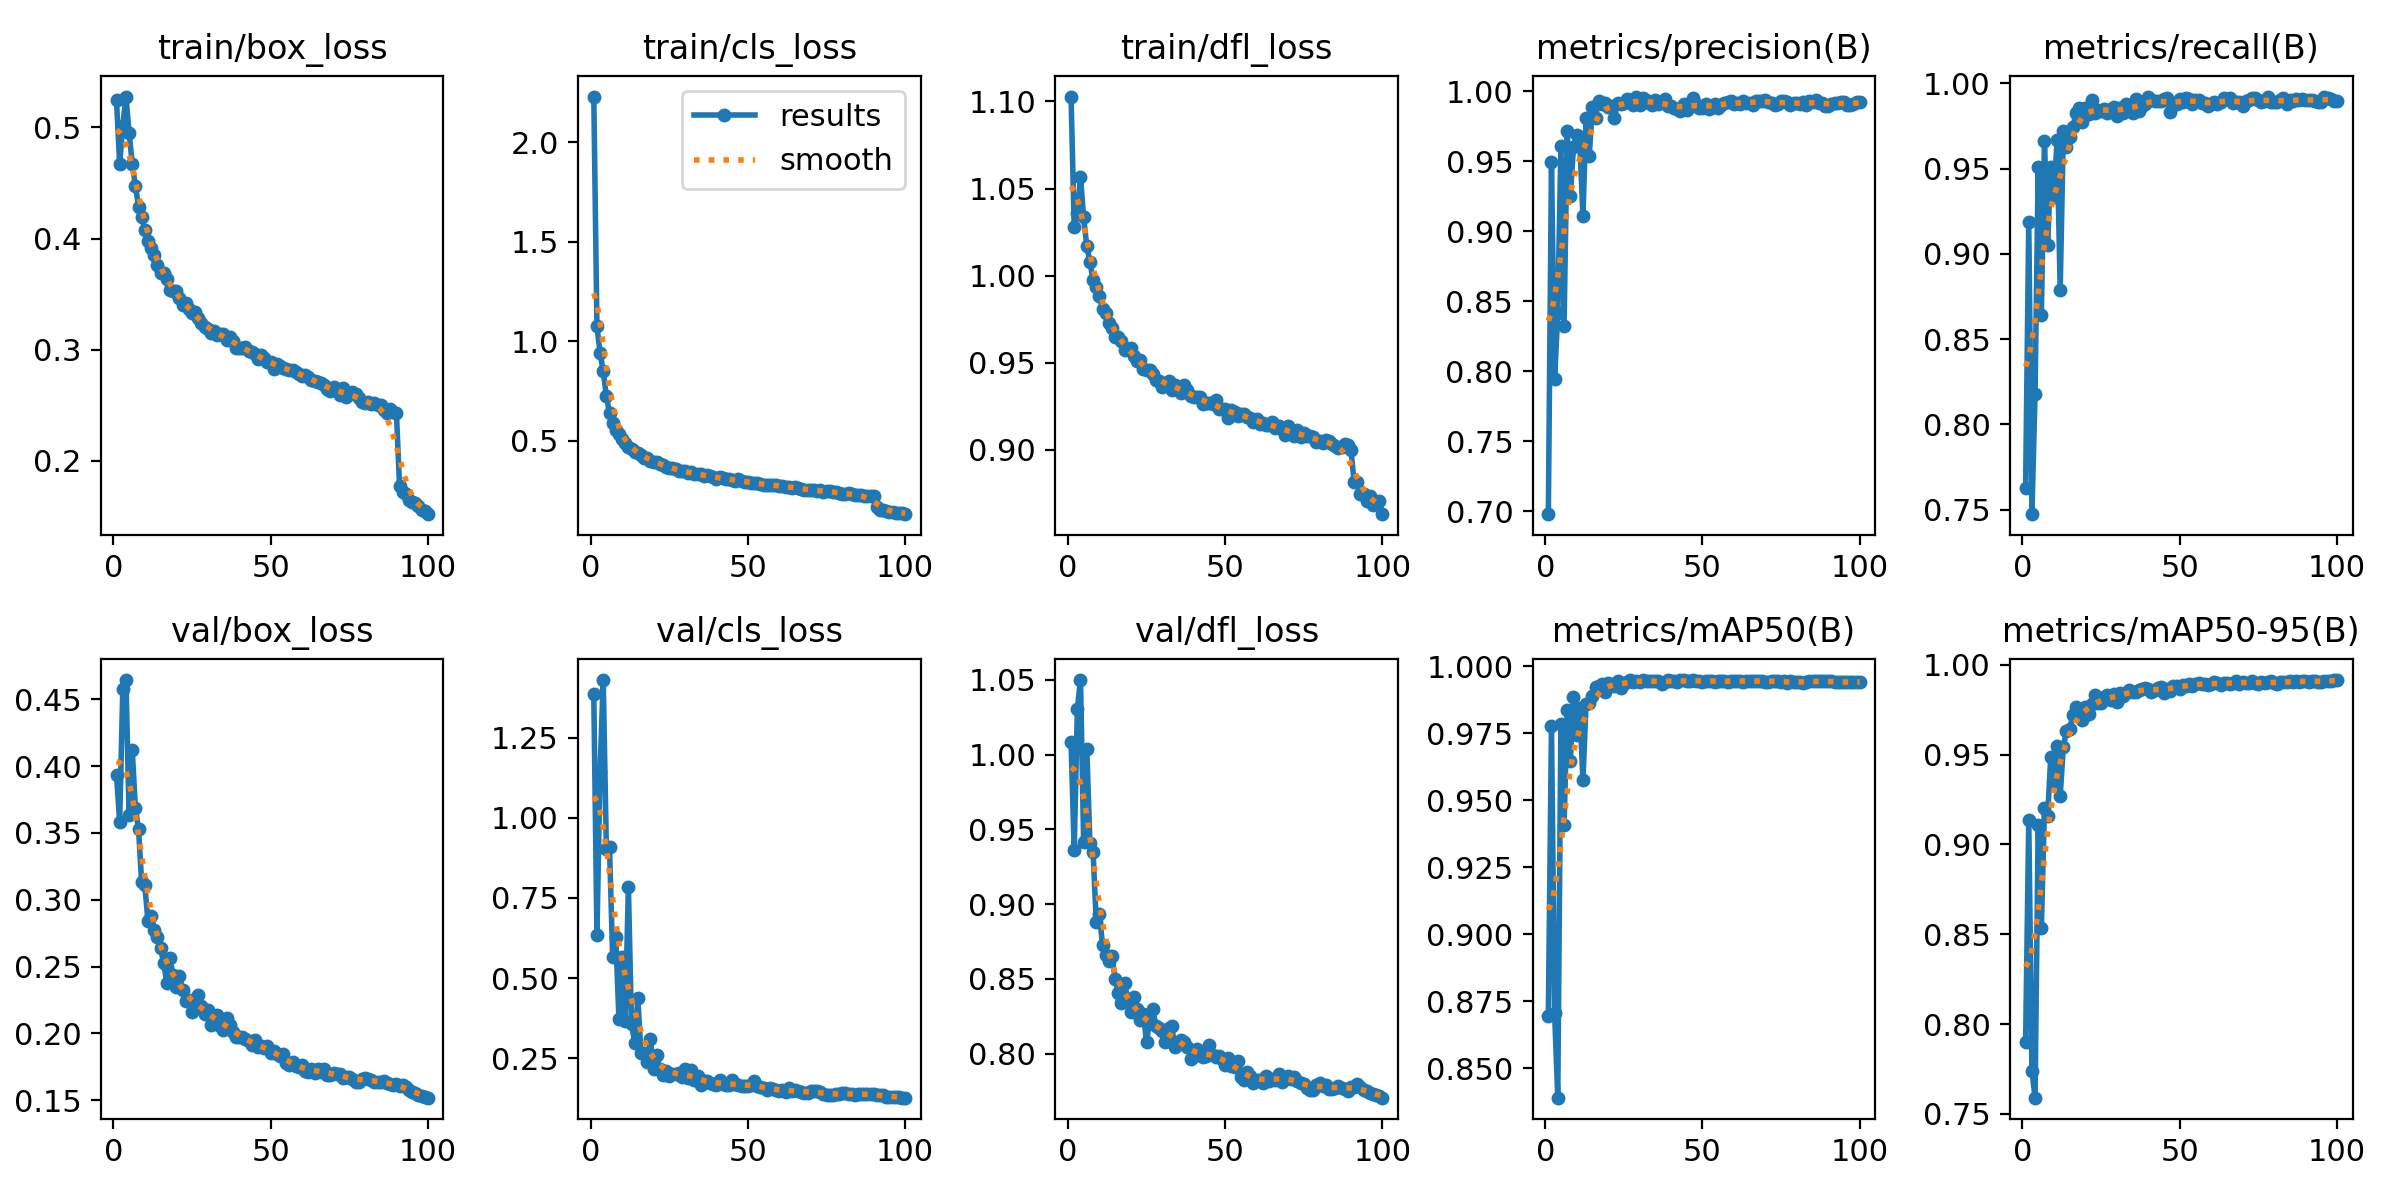

Values plotted in this chart, from the file beside it:
epoch, time, train/box_loss, train/cls_loss, train/dfl_loss, metrics/precision(B), metrics/recall(B), metrics/mAP50(B), metrics/mAP50-95(B), val/box_loss, val/cls_loss, val/dfl_loss, lr/pg0, lr/pg1, lr/pg2
1, 161.5, 0.5243, 2.231, 1.103, 0.6978, 0.7629, 0.8696, 0.7901, 0.3934, 1.386, 1.008, 0.003318, 0.003318, 0.003318
2, 318.8, 0.467, 1.075, 1.028, 0.949, 0.9185, 0.9777, 0.9138, 0.3583, 0.6353, 0.936, 0.006586, 0.006586, 0.006586
3, 473.8, 0.5017, 0.9419, 1.036, 0.7946, 0.7473, 0.8704, 0.774, 0.458, 1.146, 1.031, 0.009787, 0.009787, 0.009787
4, 628.5, 0.5279, 0.8492, 1.057, 0.8416, 0.8177, 0.839, 0.759, 0.4644, 1.429, 1.05, 0.009703, 0.009703, 0.009703
5, 783, 0.4953, 0.7237, 1.033, 0.961, 0.951, 0.9784, 0.9108, 0.3634, 0.9019, 0.9416, 0.009604, 0.009604, 0.009604
6, 936.6, 0.4674, 0.6401, 1.017, 0.8319, 0.8639, 0.9409, 0.8534, 0.4122, 0.9078, 1.004, 0.009505, 0.009505, 0.009505
7, 1091, 0.4475, 0.5913, 1.008, 0.9714, 0.9663, 0.9838, 0.92, 0.3686, 0.5659, 0.9407, 0.009406, 0.009406, 0.009406
8, 1244, 0.4289, 0.5536, 0.9975, 0.9253, 0.9052, 0.9647, 0.9156, 0.3528, 0.6272, 0.9347, 0.009307, 0.009307, 0.009307
9, 1399, 0.4193, 0.5324, 0.9937, 0.96, 0.9511, 0.9884, 0.9487, 0.313, 0.3716, 0.8883, 0.009208, 0.009208, 0.009208
10, 1553, 0.4078, 0.5081, 0.9882, 0.9684, 0.9334, 0.9745, 0.9342, 0.311, 0.5652, 0.8937, 0.009109, 0.009109, 0.009109
11, 1708, 0.3977, 0.4882, 0.981, 0.9634, 0.9666, 0.9844, 0.9548, 0.2839, 0.3666, 0.8729, 0.00901, 0.00901, 0.00901
12, 1861, 0.3913, 0.467, 0.9785, 0.9109, 0.879, 0.9574, 0.927, 0.2881, 0.7843, 0.8663, 0.008911, 0.008911, 0.008911
13, 2015, 0.385, 0.4564, 0.9727, 0.9805, 0.9721, 0.986, 0.9544, 0.2772, 0.3563, 0.8622, 0.008812, 0.008812, 0.008812
14, 2170, 0.3765, 0.4452, 0.9697, 0.9536, 0.9627, 0.9864, 0.9629, 0.2722, 0.2979, 0.8656, 0.008713, 0.008713, 0.008713
15, 2323, 0.3694, 0.4405, 0.9648, 0.9885, 0.9688, 0.989, 0.964, 0.2638, 0.4384, 0.85, 0.008614, 0.008614, 0.008614
16, 2477, 0.3691, 0.4274, 0.9647, 0.9809, 0.9743, 0.9924, 0.972, 0.2529, 0.2659, 0.8407, 0.008515, 0.008515, 0.008515
17, 2631, 0.3633, 0.4143, 0.9626, 0.9929, 0.9824, 0.9927, 0.9764, 0.2374, 0.266, 0.8341, 0.008416, 0.008416, 0.008416
18, 2785, 0.3538, 0.4118, 0.9571, 0.9904, 0.9853, 0.9932, 0.9726, 0.2563, 0.2392, 0.8475, 0.008317, 0.008317, 0.008317
19, 2939, 0.3532, 0.3953, 0.9577, 0.9915, 0.9775, 0.9904, 0.9694, 0.2436, 0.3103, 0.8363, 0.008218, 0.008218, 0.008218
20, 3093, 0.3527, 0.3932, 0.9587, 0.9888, 0.9855, 0.9938, 0.9763, 0.235, 0.2154, 0.828, 0.008119, 0.008119, 0.008119
21, 3247, 0.3464, 0.3904, 0.9537, 0.9891, 0.9823, 0.9933, 0.9728, 0.2433, 0.2594, 0.8382, 0.00802, 0.00802, 0.00802
22, 3401, 0.3398, 0.3816, 0.9512, 0.9811, 0.9901, 0.9925, 0.9783, 0.2325, 0.2173, 0.8299, 0.007921, 0.007921, 0.007921
23, 3555, 0.3421, 0.3796, 0.9518, 0.9914, 0.9826, 0.9944, 0.9833, 0.224, 0.1973, 0.8224, 0.007822, 0.007822, 0.007822
24, 3708, 0.3368, 0.3696, 0.9465, 0.9908, 0.9845, 0.9918, 0.9786, 0.2248, 0.2102, 0.8265, 0.007723, 0.007723, 0.007723
25, 3862, 0.3328, 0.3638, 0.9456, 0.9916, 0.984, 0.9938, 0.9787, 0.2161, 0.1932, 0.808, 0.007624, 0.007624, 0.007624
26, 4016, 0.3336, 0.3602, 0.946, 0.994, 0.9852, 0.994, 0.9822, 0.2228, 0.1999, 0.822, 0.007525, 0.007525, 0.007525
27, 4170, 0.3282, 0.3575, 0.9434, 0.9937, 0.9825, 0.9947, 0.9831, 0.229, 0.1998, 0.8297, 0.007426, 0.007426, 0.007426
28, 4323, 0.3241, 0.3496, 0.9404, 0.9898, 0.9852, 0.9941, 0.9803, 0.2207, 0.2041, 0.8184, 0.007327, 0.007327, 0.007327
29, 4477, 0.3205, 0.3473, 0.9397, 0.9961, 0.986, 0.9946, 0.984, 0.2146, 0.1921, 0.8169, 0.007228, 0.007228, 0.007228
30, 4630, 0.3188, 0.3453, 0.9358, 0.9901, 0.9811, 0.9942, 0.9794, 0.2177, 0.2178, 0.8151, 0.007129, 0.007129, 0.007129
31, 4784, 0.3146, 0.3371, 0.938, 0.9951, 0.9858, 0.9948, 0.984, 0.2061, 0.187, 0.8079, 0.00703, 0.00703, 0.00703
32, 4938, 0.3169, 0.3407, 0.9395, 0.9933, 0.9824, 0.9944, 0.9825, 0.2122, 0.2128, 0.8172, 0.006931, 0.006931, 0.006931
33, 5092, 0.3135, 0.3305, 0.9344, 0.9918, 0.9879, 0.9946, 0.9844, 0.2134, 0.182, 0.8186, 0.006832, 0.006832, 0.006832
34, 5246, 0.314, 0.3339, 0.9371, 0.9899, 0.9848, 0.9945, 0.986, 0.2055, 0.1954, 0.8043, 0.006733, 0.006733, 0.006733
35, 5400, 0.3141, 0.3343, 0.9353, 0.9938, 0.9825, 0.9943, 0.9846, 0.2026, 0.1674, 0.8081, 0.006634, 0.006634, 0.006634
36, 5554, 0.309, 0.3227, 0.9328, 0.9909, 0.9909, 0.9944, 0.9846, 0.2119, 0.1792, 0.809, 0.006535, 0.006535, 0.006535
37, 5707, 0.3118, 0.3252, 0.937, 0.9922, 0.9839, 0.9935, 0.9858, 0.2061, 0.1777, 0.8079, 0.006436, 0.006436, 0.006436
38, 5861, 0.308, 0.3206, 0.9342, 0.9941, 0.9866, 0.9942, 0.9863, 0.2012, 0.1737, 0.8044, 0.006337, 0.006337, 0.006337
39, 6015, 0.3017, 0.3172, 0.9309, 0.9895, 0.9881, 0.9947, 0.9872, 0.1976, 0.1705, 0.7966, 0.006238, 0.006238, 0.006238
40, 6169, 0.3017, 0.307, 0.9303, 0.9892, 0.9919, 0.9944, 0.9862, 0.1976, 0.1671, 0.7982, 0.006139, 0.006139, 0.006139
41, 6322, 0.3019, 0.3148, 0.9301, 0.988, 0.9904, 0.9945, 0.9847, 0.1974, 0.1826, 0.8032, 0.00604, 0.00604, 0.00604
42, 6475, 0.3021, 0.3145, 0.9302, 0.9869, 0.9894, 0.9943, 0.986, 0.1961, 0.1692, 0.7995, 0.005941, 0.005941, 0.005941
43, 6629, 0.2989, 0.3076, 0.9265, 0.9859, 0.9899, 0.9947, 0.9868, 0.194, 0.1666, 0.7981, 0.005842, 0.005842, 0.005842
44, 6784, 0.2979, 0.3063, 0.9267, 0.9907, 0.9897, 0.9947, 0.9874, 0.1911, 0.1653, 0.7982, 0.005743, 0.005743, 0.005743
45, 6939, 0.2957, 0.3028, 0.9271, 0.9866, 0.9908, 0.9944, 0.9842, 0.1951, 0.181, 0.8056, 0.005644, 0.005644, 0.005644
46, 7093, 0.2915, 0.2968, 0.9266, 0.9894, 0.9917, 0.9945, 0.9864, 0.19, 0.1682, 0.7994, 0.005545, 0.005545, 0.005545
47, 7247, 0.2956, 0.3066, 0.9286, 0.9947, 0.9832, 0.9947, 0.9855, 0.1905, 0.165, 0.7976, 0.005446, 0.005446, 0.005446
48, 7401, 0.2928, 0.2979, 0.9233, 0.991, 0.9886, 0.9944, 0.9879, 0.1889, 0.1623, 0.7986, 0.005347, 0.005347, 0.005347
49, 7555, 0.2887, 0.293, 0.9233, 0.9881, 0.9882, 0.9946, 0.9881, 0.1902, 0.1634, 0.7962, 0.005248, 0.005248, 0.005248
50, 7709, 0.2884, 0.2918, 0.9234, 0.9877, 0.9911, 0.9942, 0.9862, 0.1851, 0.1638, 0.7926, 0.005149, 0.005149, 0.005149
51, 7862, 0.2827, 0.2861, 0.9181, 0.9911, 0.9892, 0.9947, 0.9887, 0.1871, 0.1663, 0.7971, 0.00505, 0.00505, 0.00505
52, 8015, 0.287, 0.2888, 0.9232, 0.9873, 0.9915, 0.9946, 0.9883, 0.1847, 0.179, 0.7919, 0.004951, 0.004951, 0.004951
53, 8169, 0.2854, 0.2859, 0.9217, 0.9884, 0.9911, 0.9946, 0.9894, 0.1835, 0.1622, 0.7909, 0.004852, 0.004852, 0.004852
54, 8323, 0.2839, 0.2837, 0.9193, 0.9911, 0.988, 0.9943, 0.988, 0.1842, 0.1614, 0.7954, 0.004753, 0.004753, 0.004753
55, 8477, 0.2829, 0.2785, 0.9206, 0.9882, 0.9905, 0.9943, 0.9894, 0.1776, 0.1557, 0.7846, 0.004654, 0.004654, 0.004654
56, 8630, 0.2812, 0.2779, 0.9209, 0.9898, 0.9901, 0.9945, 0.99, 0.176, 0.1513, 0.7825, 0.004555, 0.004555, 0.004555
57, 8784, 0.2815, 0.2794, 0.9191, 0.9913, 0.9885, 0.9944, 0.9891, 0.1788, 0.1575, 0.7876, 0.004456, 0.004456, 0.004456
58, 8938, 0.2795, 0.2758, 0.9182, 0.992, 0.9885, 0.9942, 0.9893, 0.1754, 0.1539, 0.7853, 0.004357, 0.004357, 0.004357
59, 9091, 0.2777, 0.2778, 0.9158, 0.9932, 0.9868, 0.9943, 0.9885, 0.1747, 0.1507, 0.7804, 0.004258, 0.004258, 0.004258
60, 9245, 0.2765, 0.2703, 0.9179, 0.9909, 0.988, 0.9945, 0.9891, 0.176, 0.1492, 0.7827, 0.004159, 0.004159, 0.004159
... 40 more rows
